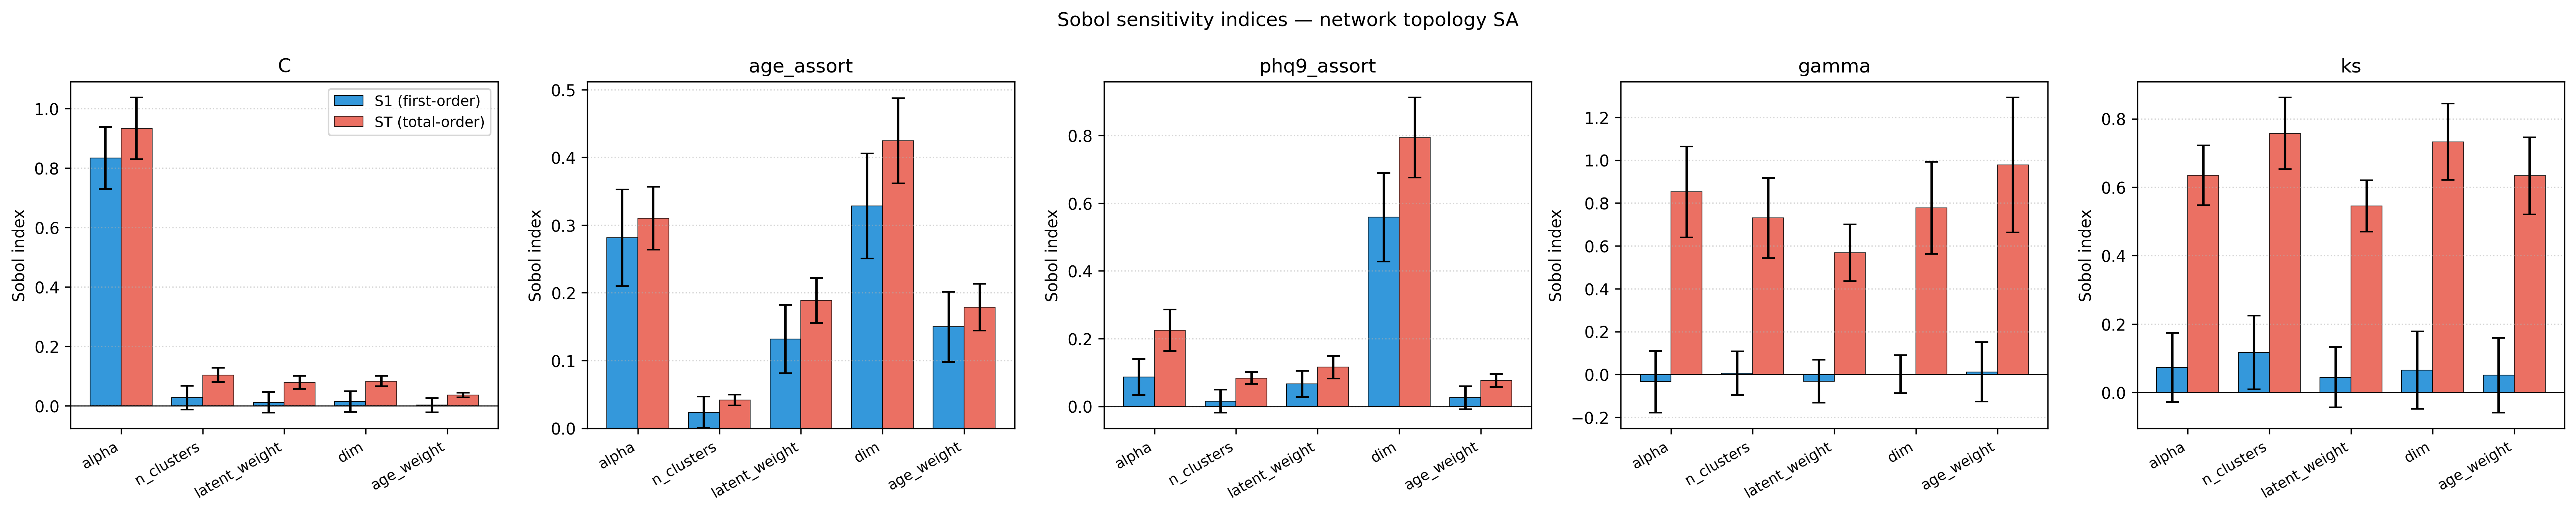

The file beside this chart, header and first rows:
metric, param, S1, S1_conf, ST, ST_conf
C, alpha, 0.8339, 0.1051, 0.9337, 0.1036
C, n_clusters, 0.02728, 0.03988, 0.104, 0.02371
C, latent_weight, 0.01231, 0.03445, 0.07873, 0.02191
C, dim, 0.01499, 0.03506, 0.08344, 0.01737
C, age_weight, 0.002464, 0.02334, 0.03616, 0.00774
age_assort, alpha, 0.2813, 0.07145, 0.31, 0.04645
age_assort, n_clusters, 0.02353, 0.02335, 0.04178, 0.007944
age_assort, latent_weight, 0.1319, 0.05034, 0.1887, 0.03327
age_assort, dim, 0.3282, 0.07771, 0.4245, 0.0628
age_assort, age_weight, 0.1496, 0.05194, 0.1787, 0.03467
phq9_assort, alpha, 0.08675, 0.0528, 0.2252, 0.06101
phq9_assort, n_clusters, 0.01546, 0.03346, 0.08393, 0.01773
phq9_assort, latent_weight, 0.06616, 0.03832, 0.1162, 0.03347
phq9_assort, dim, 0.5589, 0.1309, 0.7938, 0.1183
phq9_assort, age_weight, 0.02585, 0.03393, 0.0766, 0.01968
gamma, alpha, -0.0339, 0.1434, 0.8523, 0.212
gamma, n_clusters, 0.006418, 0.1018, 0.7302, 0.1873
gamma, latent_weight, -0.03142, 0.09983, 0.5677, 0.1324
gamma, dim, 0.001395, 0.08822, 0.778, 0.2146
gamma, age_weight, 0.01223, 0.1382, 0.9776, 0.3146
ks, alpha, 0.07314, 0.1006, 0.6348, 0.08718
ks, n_clusters, 0.117, 0.1071, 0.7574, 0.1046
ks, latent_weight, 0.04471, 0.08834, 0.545, 0.07508
ks, dim, 0.06553, 0.1135, 0.7328, 0.1111
ks, age_weight, 0.05056, 0.109, 0.6332, 0.1125
